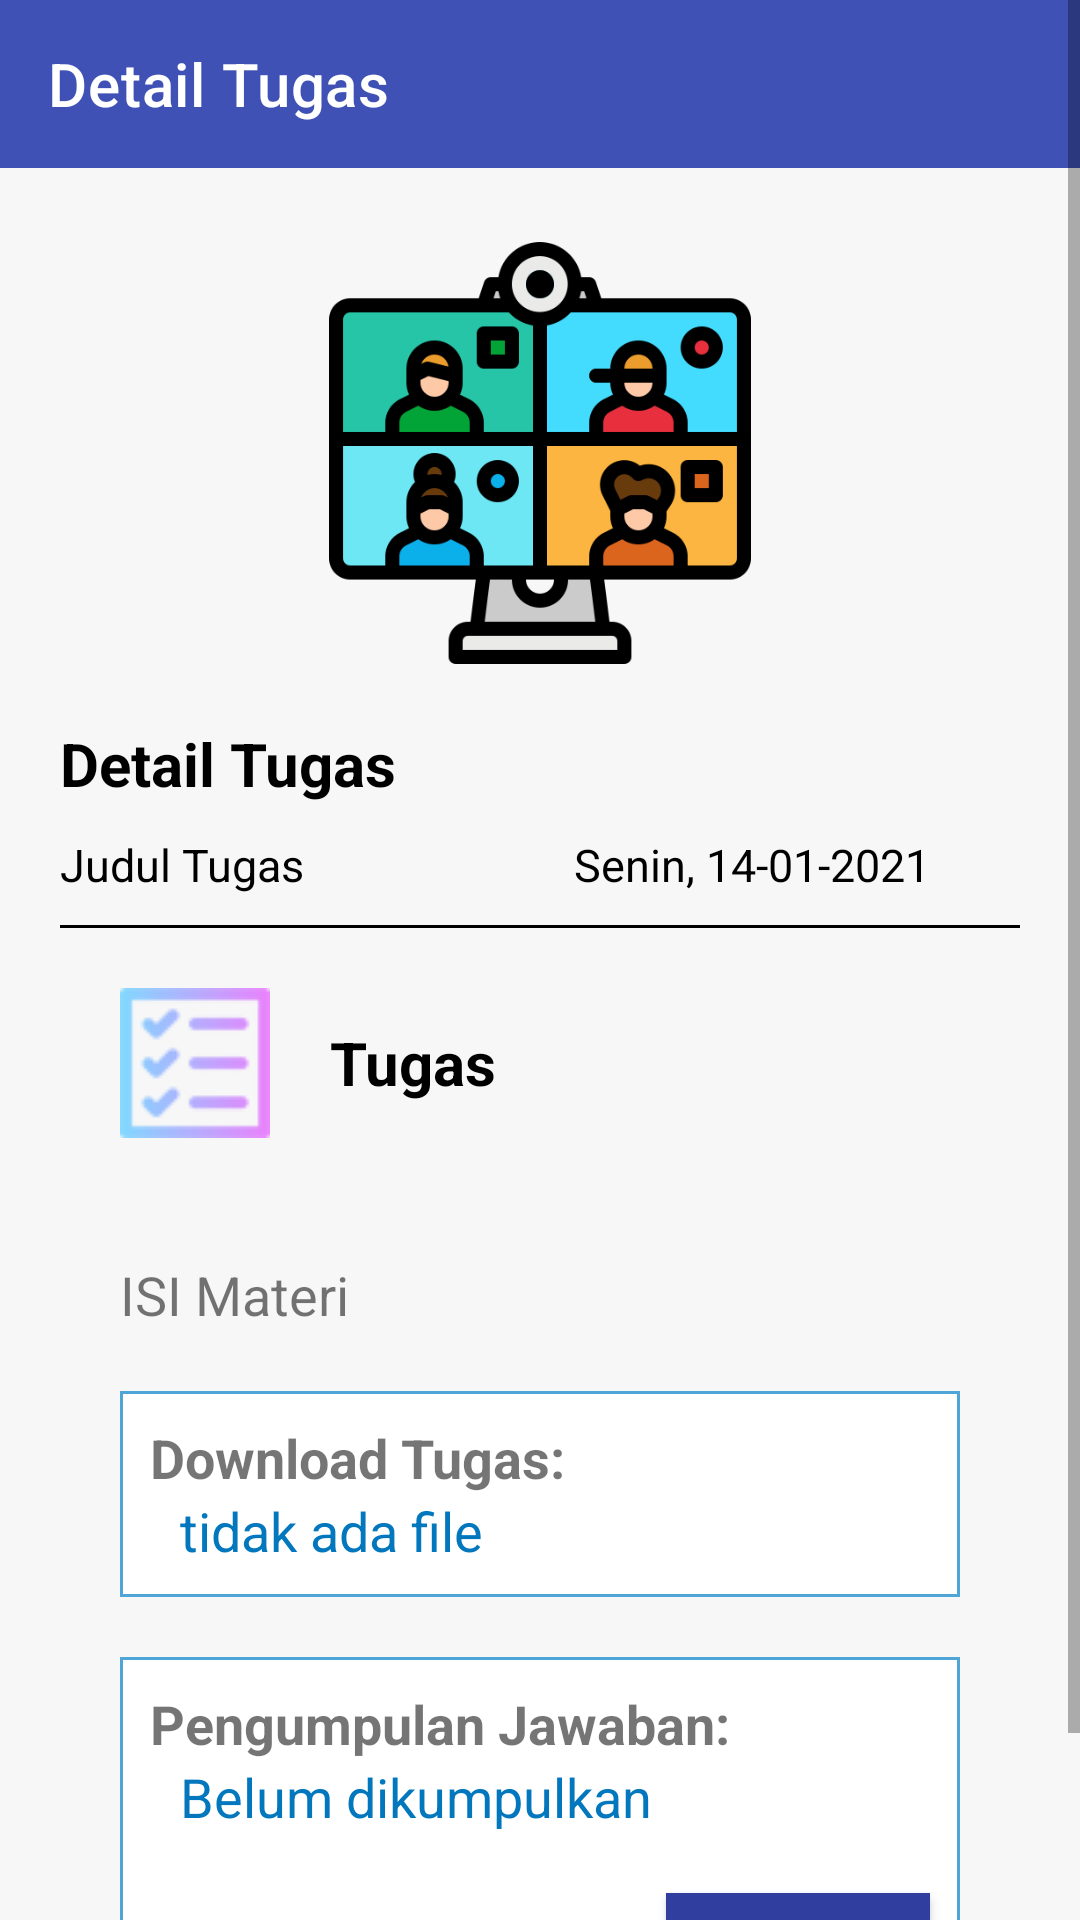

Android layout source for this screen:
<!-- AndroidManifest.xml: application theme Theme.Tkjlearning -->
<!-- res/layout/activity_detail_tugas.xml -->
<?xml version="1.0" encoding="utf-8"?>
<ScrollView
	xmlns:android="http://schemas.android.com/apk/res/android"
    xmlns:app="http://schemas.android.com/apk/res-auto"
    xmlns:tools="http://schemas.android.com/tools"
    android:layout_width="match_parent"
    android:layout_height="match_parent"
	android:background="@color/putih1"
    tools:context=".ui.DetailTugas">

	<LinearLayout
		android:layout_width="match_parent"
		android:layout_height="wrap_content"
		android:orientation="vertical">
		<com.google.android.material.appbar.AppBarLayout
			android:layout_width="match_parent"
			android:layout_height="wrap_content">
			<androidx.appcompat.widget.Toolbar
				android:id="@+id/toolbar"
				android:layout_width="match_parent"
				android:layout_height="?attr/actionBarSize"
				android:background="@color/button"
				app:layout_scrollFlags="scroll|enterAlways"
				app:title="Detail Tugas"
				app:titleTextColor="@color/white"/>
		</com.google.android.material.appbar.AppBarLayout>
		<LinearLayout
			android:layout_width="match_parent"
			android:layout_height="wrap_content"
			android:elevation="10dp"
			android:orientation="vertical"
			android:padding="20dp">
			<ImageView
				android:id="@+id/dtl_img_meet"
				android:layout_width="match_parent"
				android:layout_height="150dp"
				android:contentDescription="@string/cd_dtl_meet"
				android:src="@drawable/meet" />
			<TextView
				android:layout_width="wrap_content"
				android:layout_height="wrap_content"
				android:layout_marginTop="15dp"
				android:text="@string/detail_tugas1"
				android:textColor="@color/black"
				android:textSize="20sp"
				android:textStyle="bold" />

			<LinearLayout
				android:layout_width="match_parent"
				android:layout_height="wrap_content"
				android:layout_marginTop="10dp"
				android:orientation="horizontal"
				android:weightSum="2">
				<TextView
					android:id="@+id/dtl_nm_pertemuan"
					android:layout_width="wrap_content"
					android:layout_height="wrap_content"
					android:layout_weight="1.5"
					android:text="@string/detail_tugas2"
					android:textColor="@color/black"
					android:textSize="15sp" />
				<TextView
					android:id="@+id/dtl_txt_tgl"
					android:layout_width="wrap_content"
					android:layout_height="wrap_content"
					android:layout_weight="0.5"
					android:text="@string/detail_tugas3"
					android:textColor="@color/black"
					android:textSize="15sp" />
			</LinearLayout>

			
			<TextView
				android:layout_width="match_parent"
				android:layout_height="1dp"
				android:layout_marginTop="10dp"
				android:background="@color/black" />
			<TextView
				android:layout_width="match_parent"
				android:layout_height="match_parent"
				android:layout_gravity="center_horizontal"
				android:layout_marginStart="20dp"
				android:layout_marginTop="20dp"
				android:layout_marginEnd="20dp"
				android:layout_marginBottom="20dp"
				android:drawablePadding="20dp"
				android:gravity="center_vertical"
				android:text="@string/dtl_tugas"
				android:textColor="@color/black"
				android:textSize="20sp"
				android:textStyle="bold"
				app:drawableStartCompat="@drawable/tugas" />
			<TextView
				android:id="@+id/txt_materi"
				android:layout_width="match_parent"
				android:layout_height="wrap_content"
				android:text="@string/cd_isi"
				android:layout_marginStart="20dp"
				android:layout_marginTop="20dp"
				android:layout_marginEnd="20dp"
				android:layout_marginBottom="20dp"
				android:textSize="18sp"/>

			
			<LinearLayout
				android:layout_width="match_parent"
				android:layout_height="wrap_content"
				android:layout_marginStart="20dp"
				android:layout_marginEnd="20dp"
				android:orientation="vertical"
				android:background="@drawable/border_materi">
				<TextView
					android:layout_marginStart="10sp"
					android:layout_marginTop="10sp"
					android:layout_marginEnd="10sp"
					android:layout_width="match_parent"
					android:layout_height="wrap_content"
					android:text="@string/pertemuan5"
					android:textStyle="bold"
					android:textSize="18sp" />
				<TextView
					android:id="@+id/file_tugas"
					android:layout_width="match_parent"
					android:layout_height="wrap_content"
					android:layout_marginStart="20sp"
					android:layout_marginEnd="20sp"
					android:layout_marginBottom="10sp"
					android:text="@string/pertemuan2"
					android:textColor="#0277BD"
					android:textSize="18sp"
					tools:ignore="TextContrastCheck" />
			</LinearLayout>
			

			
			<LinearLayout
				android:layout_width="match_parent"
				android:layout_height="wrap_content"
				android:layout_marginStart="20dp"
				android:layout_marginEnd="20dp"
				android:layout_marginTop="20dp"
				android:orientation="vertical"
				android:background="@drawable/border_materi">
				<TextView
					android:layout_marginStart="10sp"
					android:layout_marginTop="10sp"
					android:layout_marginEnd="10sp"
					android:layout_width="match_parent"
					android:layout_height="wrap_content"
					android:text="@string/detail_tugas4"
					android:textStyle="bold"
					android:textSize="18sp" />
				<TextView
					android:layout_width="match_parent"
					android:layout_height="wrap_content"
					android:layout_marginStart="20sp"
					android:layout_marginEnd="20sp"
					android:layout_marginBottom="10sp"
					android:text="@string/detail_tugas5"
					android:textColor="#0277BD"
					android:textSize="18sp"
					tools:ignore="TextContrastCheck" />
				<Button
					android:layout_width="wrap_content"
					android:layout_height="wrap_content"
					android:background="@color/colorPrimaryDark"
					android:text="@string/detail_tugas6"
					android:textColor="@color/white"
					android:layout_gravity="end"
					android:layout_margin="10dp"/>
			</LinearLayout>
			

		</LinearLayout>
	</LinearLayout>

</ScrollView>
<!-- resources referenced by this layout -->
<resources>
  <color name="black">#FF000000</color>
  <color name="button">#3F51B5</color>
  <color name="colorPrimaryDark">#303F9F</color>
  <color name="putih1">#F7F7F7</color>
  <color name="white">#FFFFFFFF</color>
  <!-- drawable border_materi (drawable) -->
  <?xml version="1.0" encoding="utf-8"?>
  <shape xmlns:android="http://schemas.android.com/apk/res/android" android:shape="rectangle" >
  	<solid android:color="@android:color/white" />
  	<stroke android:width="1dip" android:color="#4fa5d5"/>
  </shape>
  <!-- drawable meet: png bitmap (drawable, 26981 bytes) -->
  <!-- drawable tugas: png bitmap (drawable, 5359 bytes) -->
  <string name="cd_dtl_meet">meet</string>
  <string name="cd_isi">ISI Materi</string>
  <string name="detail_tugas1">Detail Tugas</string>
  <string name="detail_tugas2">Judul Tugas</string>
  <string name="detail_tugas3">Senin, 14-01-2021</string>
  <string name="detail_tugas4">Pengumpulan Jawaban:</string>
  <string name="detail_tugas5">Belum dikumpulkan</string>
  <string name="detail_tugas6">SUBMIT</string>
  <string name="dtl_tugas">Tugas</string>
  <string name="pertemuan2">tidak ada file</string>
  <string name="pertemuan5">Download Tugas:</string>
  <style name="Theme.Tkjlearning" parent="Theme.MaterialComponents.DayNight.NoActionBar">
          
          <item name="colorPrimary">@color/purple_500</item>
          <item name="colorPrimaryVariant">@color/purple_700</item>
          <item name="colorOnPrimary">@color/white</item>
          
          <item name="colorSecondary">@color/teal_200</item>
          <item name="colorSecondaryVariant">@color/teal_700</item>
          <item name="colorOnSecondary">@color/black</item>
          
          <item name="android:statusBarColor" tools:targetApi="l">?attr/colorPrimaryVariant</item>
          
      </style>
  <color name="purple_500">#FF6200EE</color>
  <color name="purple_700">#FF3700B3</color>
  <color name="teal_200">#FF03DAC5</color>
  <color name="teal_700">#FF018786</color>
</resources>
